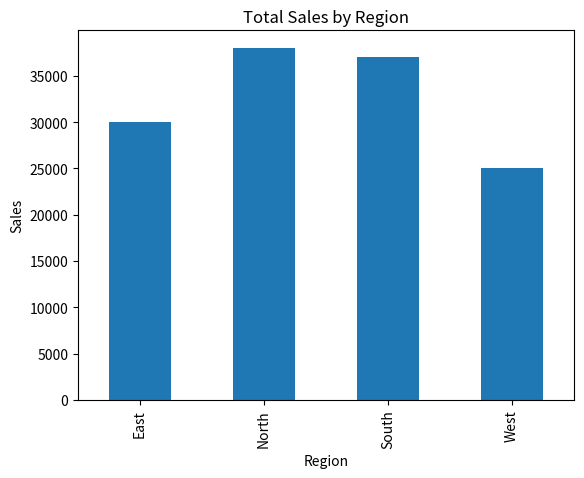
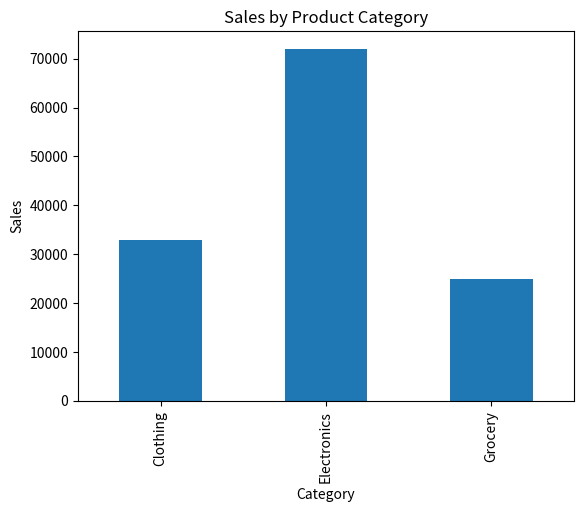
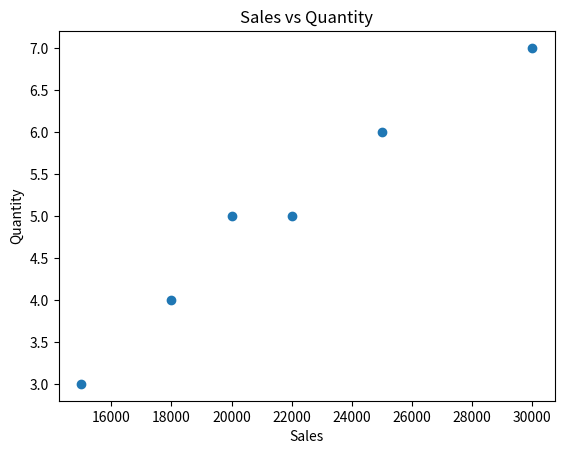
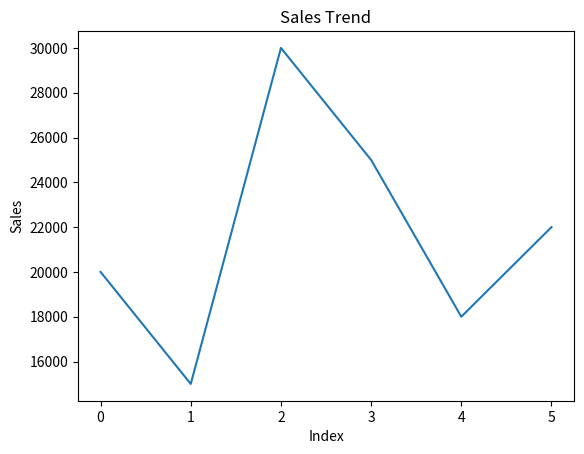

Recreate these plots in Python, in order.
import pandas as pd
import numpy as np
import matplotlib.pyplot as plt

# ============================================
# Q1: RETAIL SALES DATA
# ============================================

data = {
    "Product": [" Laptop ", "Shirt", "Mobile", "Laptop", None],
    "Category": ["Electronics", "Clothing", "Electronics", "Electronics", "Clothing"],
    "Price": [50000, 2000, np.nan, 52000, 3000],
    "Quantity": [2, np.nan, 5, 1, 3]
}

df1 = pd.DataFrame(data)

# a) Handle missing values
df1["Price"].fillna(df1["Price"].median(), inplace=True)
df1["Quantity"].fillna(df1["Quantity"].median(), inplace=True)
df1["Product"].fillna(df1["Product"].mode()[0], inplace=True)
df1["Category"].fillna(df1["Category"].mode()[0], inplace=True)

# b) String operations
df1["Product"] = df1["Product"].str.strip().str.lower()
df1["Product_prefix"] = df1["Product"].str[:3]

# c) Data wrangling
df1["Total_Sales"] = df1["Price"] * df1["Quantity"]
sales_by_category = df1.groupby("Category")["Total_Sales"].sum()

print("\n===== Q1 OUTPUT =====")
print("\nCleaned Data:\n", df1)
print("\nSales by Category:\n", sales_by_category)


# ============================================
# Q2: MULTI-LEVEL GROUPING + PIVOT
# ============================================

data2 = {
    "Region": ["North", "South", "East", "West", "North", "South"],
    "Product_Category": ["Electronics", "Clothing", "Electronics", "Grocery", "Clothing", "Electronics"],
    "Sales": [20000, 15000, 30000, 25000, 18000, 22000],
    "Quantity": [5, 3, 7, 6, 4, 5]
}

df2 = pd.DataFrame(data2)

# a) Multi-level grouping
grouped = df2.groupby(["Region", "Product_Category"]).agg({
    "Sales": "sum",
    "Quantity": "sum"
})

# b) Aggregations
print("\n===== Q2 OUTPUT =====")
print("\nMulti-level Grouping:\n", grouped)

# c) Pivot table
pivot = pd.pivot_table(
    df2,
    values="Sales",
    index="Region",
    columns="Product_Category",
    aggfunc="sum"
)

print("\nPivot Table:\n", pivot)


# ============================================
# Q3: DASHBOARD (4 VISUALS)
# ============================================

df3 = df2.copy()

print("\n===== Q3 OUTPUT =====")

# Visual 1: Sales by Region
plt.figure()
df3.groupby("Region")["Sales"].sum().plot(kind='bar')
plt.title("Total Sales by Region")
plt.xlabel("Region")
plt.ylabel("Sales")
plt.show()

# Visual 2: Sales by Category
plt.figure()
df3.groupby("Product_Category")["Sales"].sum().plot(kind='bar')
plt.title("Sales by Product Category")
plt.xlabel("Category")
plt.ylabel("Sales")
plt.show()

# Visual 3: Sales vs Quantity
plt.figure()
plt.scatter(df3["Sales"], df3["Quantity"])
plt.title("Sales vs Quantity")
plt.xlabel("Sales")
plt.ylabel("Quantity")
plt.show()

# Visual 4: Sales Trend
plt.figure()
df3["Sales"].plot(kind='line')
plt.title("Sales Trend")
plt.xlabel("Index")
plt.ylabel("Sales")
plt.show()


# ============================================
# Q3(b): TRENDS
# ============================================

print("\nTrends:")
print("1. Electronics category shows higher sales compared to others.")
print("2. North and East regions contribute significantly to total sales.")

# ============================================
# Q3(c): INSIGHTS
# ============================================

print("\nInsights:")
print("1. Increasing focus on Electronics can boost revenue.")
print("2. Regions with lower sales (like South/West) need targeted strategies.")
